Image classification data set "bigChange" (Doris1039/SolarCell-defect-detect on GitHub). Class labels (7): break, cell faults, dark spot, finger interruptions, functional, material defect, microcrack.

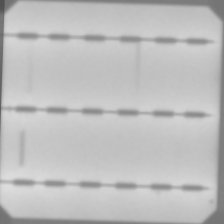
Label: finger interruptions

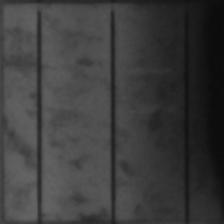
Label: cell faults

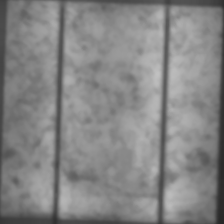
Label: functional

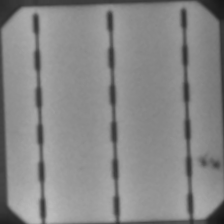
Label: dark spot

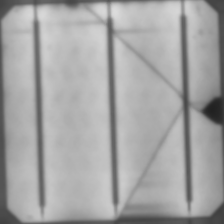
Label: break

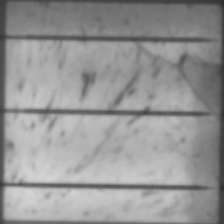
Label: microcrack
